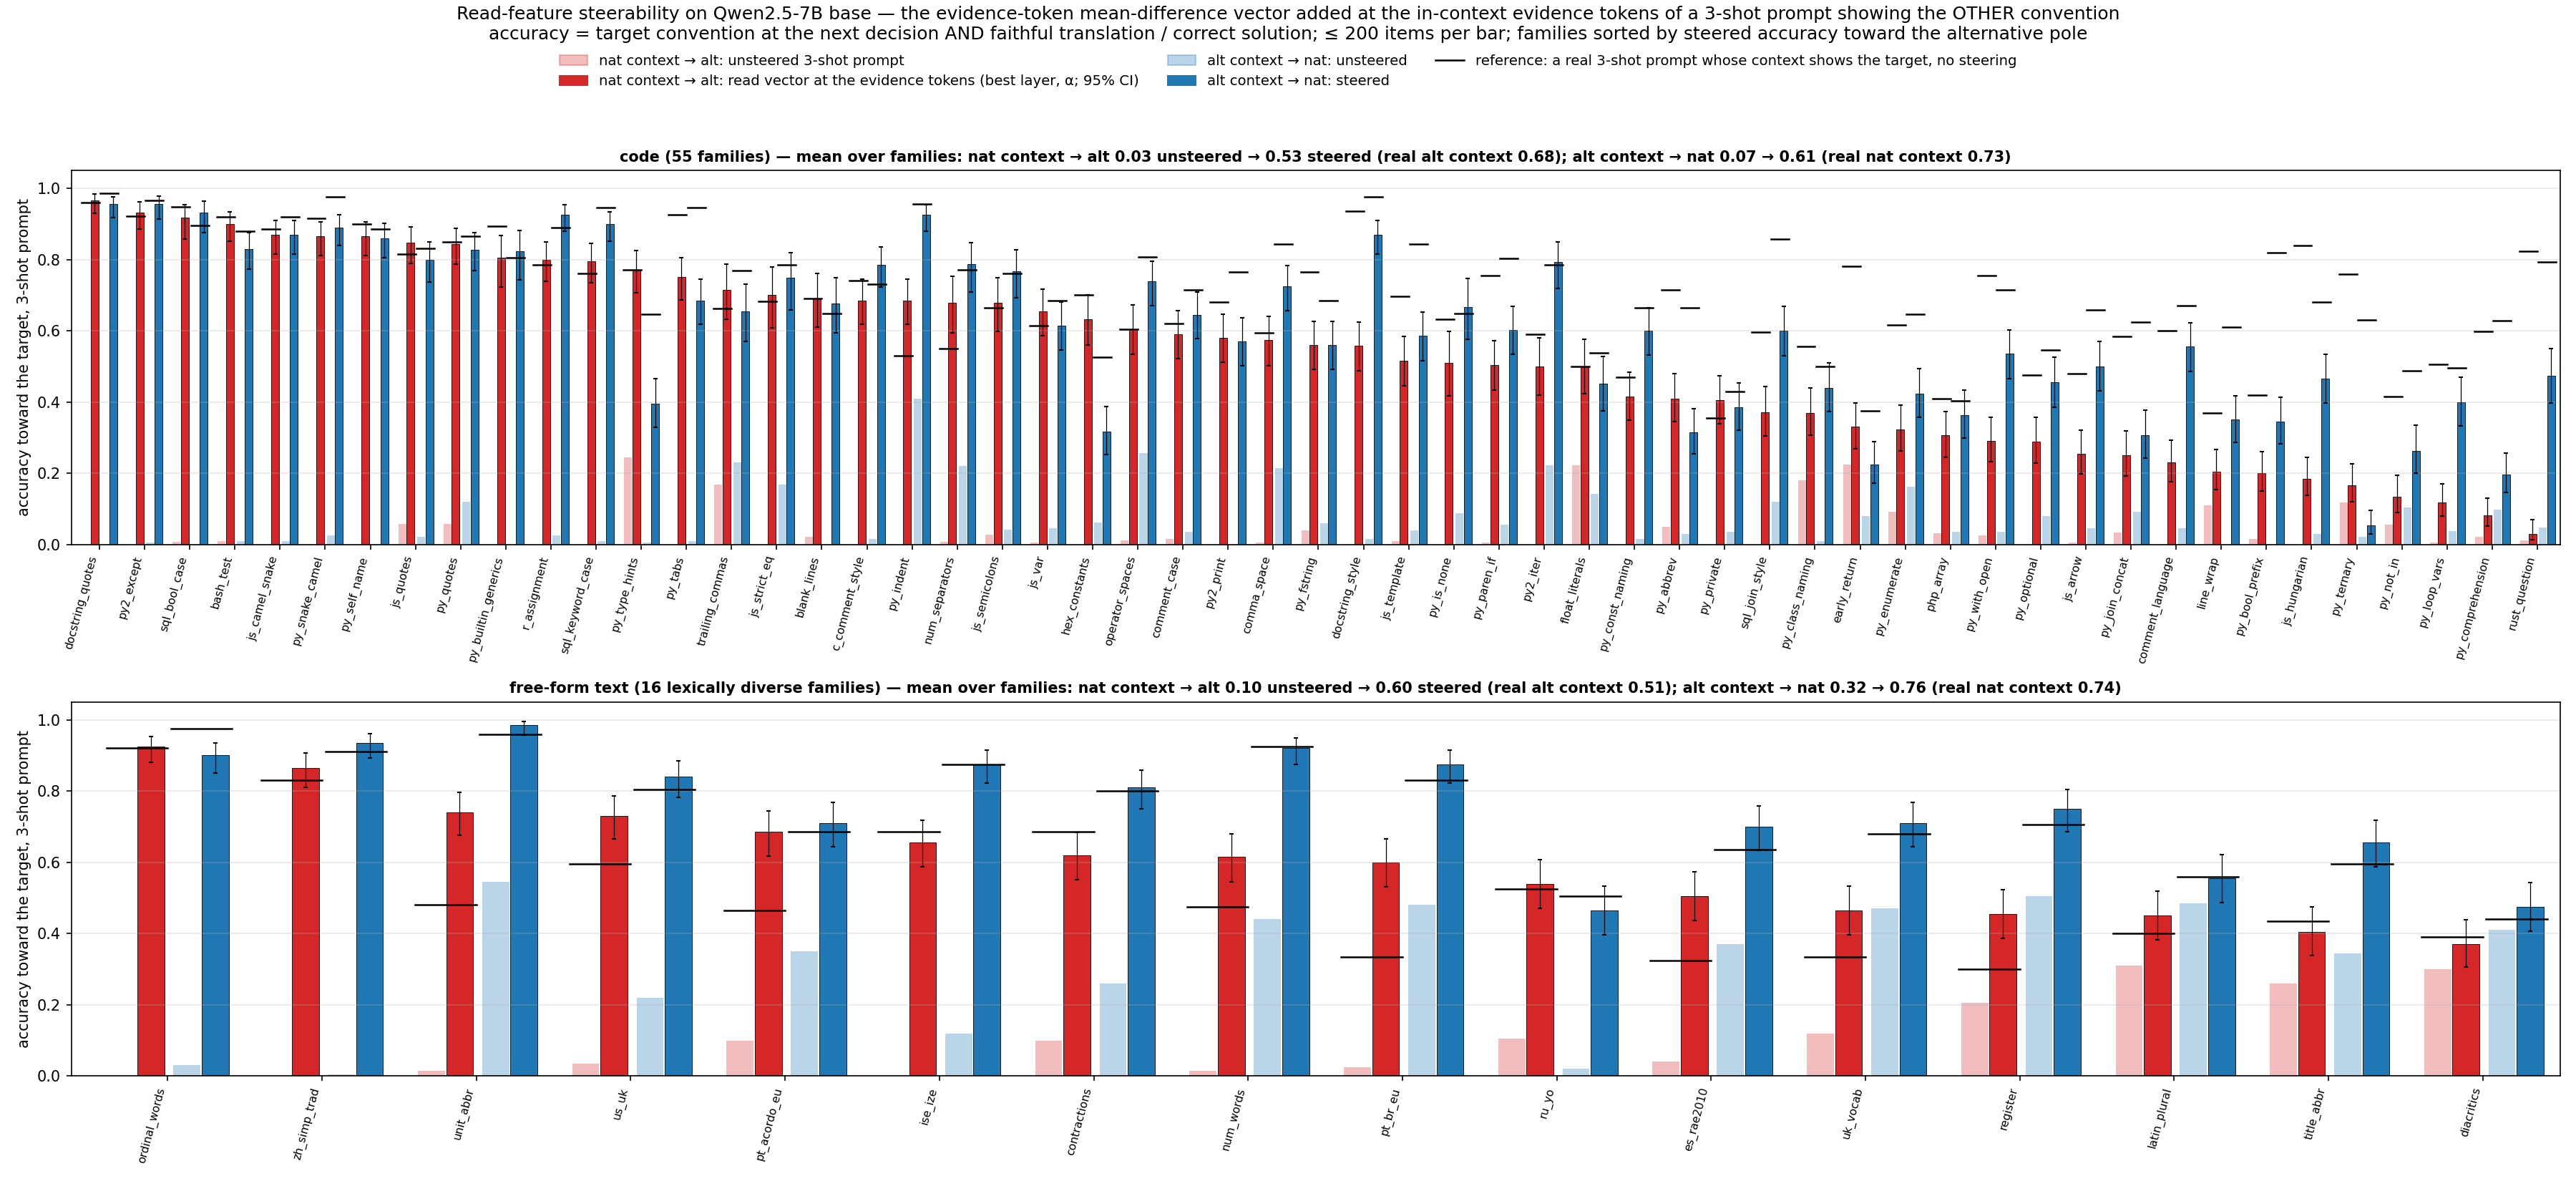

Source data for this figure (header and first rows):
family, direction, context, target, k_ctx, layer, alpha, n, accuracy, ci_lo, ci_hi, style_only, context_style, unscorable, judge_ok, unsteered_accuracy, unsteered_ci_lo, unsteered_ci_hi, unsteered_judge_ok, cf_accuracy, reference, reach, pass_50, sig_vs_unsteered
py_snake_camel, alt2nat, alt, nat, 3, 3, 2.0, 200, 0.89, 0.839, 0.926, 0.94, 0.045, 0.015, 0.945, 0.025, 0.011, 0.057, 0.91, , 0.975, 0.913, True, True
py_snake_camel, nat2alt, nat, alt, 3, 4, 1.0, 200, 0.865, 0.811, 0.906, 0.94, 0.06, 0.0, 0.925, 0.0, 0.0, 0.019, 0.96, , 0.915, 0.945, True, True
js_camel_snake, alt2nat, alt, nat, 3, 2, 1.0, 200, 0.87, 0.816, 0.91, 0.985, 0.005, 0.01, 0.885, 0.01, 0.003, 0.036, 0.91, , 0.92, 0.946, True, True
js_camel_snake, nat2alt, nat, alt, 3, 2, 2.0, 200, 0.87, 0.816, 0.91, 0.945, 0.045, 0.01, 0.91, 0.0, 0.0, 0.019, 0.94, , 0.885, 0.983, True, True
py_const_naming, alt2nat, alt, nat, 3, 4, 2.0, 200, 0.6, 0.531, 0.665, 0.735, 0.005, 0.26, 0.755, 0.015, 0.005, 0.043, 0.74, , 0.665, 0.902, True, True
py_const_naming, nat2alt, nat, alt, 3, 11, 4.0, 200, 0.415, 0.349, 0.484, 0.605, 0.02, 0.375, 0.67, 0.0, 0.0, 0.019, 0.83, , 0.47, 0.883, True, True
py_class_naming, alt2nat, alt, nat, 3, 7, 1.0, 200, 0.44, 0.373, 0.509, 0.47, 0.18, 0.35, 0.91, 0.01, 0.003, 0.036, 0.9, , 0.5, 0.88, True, True
py_class_naming, nat2alt, nat, alt, 3, 12, 1.0, 200, 0.37, 0.306, 0.439, 0.555, 0.065, 0.38, 0.745, 0.18, 0.133, 0.239, 0.935, , 0.555, 0.667, True, True
py_private, alt2nat, alt, nat, 3, 0, 1.0, 200, 0.385, 0.32, 0.454, 0.395, 0.005, 0.6, 0.91, 0.035, 0.017, 0.07, 0.995, , 0.43, 0.895, True, True
py_private, nat2alt, nat, alt, 3, 1, 4.0, 200, 0.405, 0.339, 0.474, 0.46, 0.005, 0.535, 0.91, 0.0, 0.0, 0.019, 0.97, , 0.355, 1.141, True, True
py_bool_prefix, alt2nat, alt, nat, 3, 8, 4.0, 200, 0.345, 0.283, 0.413, 0.675, 0.055, 0.27, 0.555, 0.0, 0.0, 0.019, 0.855, , 0.82, 0.421, False, True
py_bool_prefix, nat2alt, nat, alt, 3, 5, 4.0, 200, 0.2, 0.15, 0.261, 0.315, 0.03, 0.655, 0.54, 0.015, 0.005, 0.043, 0.915, , 0.42, 0.476, False, True
py_loop_vars, alt2nat, alt, nat, 3, 6, 2.0, 188, 0.399, 0.332, 0.47, 0.527, 0.005, 0.468, 0.723, 0.037, 0.018, 0.075, 0.851, , 0.495, 0.806, True, True
py_loop_vars, nat2alt, nat, alt, 3, 22, 4.0, 188, 0.117, 0.079, 0.171, 0.314, 0.059, 0.628, 0.436, 0.005, 0.001, 0.03, 0.862, , 0.505, 0.232, False, True
js_hungarian, alt2nat, alt, nat, 3, 16, 4.0, 200, 0.465, 0.397, 0.534, 0.665, 0.025, 0.31, 0.665, 0.03, 0.014, 0.064, 0.95, , 0.68, 0.684, True, True
js_hungarian, nat2alt, nat, alt, 3, 5, 4.0, 200, 0.185, 0.137, 0.245, 0.4, 0.28, 0.32, 0.485, 0.0, 0.0, 0.019, 0.925, , 0.84, 0.22, False, True
py_abbrev, alt2nat, alt, nat, 3, 7, 4.0, 200, 0.315, 0.255, 0.382, 0.595, 0.08, 0.325, 0.525, 0.03, 0.014, 0.064, 0.955, , 0.665, 0.474, False, True
py_abbrev, nat2alt, nat, alt, 3, 1, 2.0, 200, 0.41, 0.344, 0.479, 0.61, 0.16, 0.23, 0.69, 0.05, 0.027, 0.09, 0.92, , 0.715, 0.573, True, True
py_quotes, alt2nat, alt, nat, 3, 8, 2.0, 192, 0.828, 0.768, 0.875, 0.901, 0.078, 0.021, 0.911, 0.12, 0.081, 0.173, 0.932, , 0.865, 0.957, True, True
py_quotes, nat2alt, nat, alt, 3, 0, 2.0, 192, 0.844, 0.786, 0.888, 0.885, 0.099, 0.016, 0.948, 0.057, 0.032, 0.1, 0.932, , 0.849, 0.994, True, True
js_quotes, alt2nat, alt, nat, 3, 6, 2.0, 189, 0.799, 0.736, 0.85, 0.899, 0.016, 0.085, 0.889, 0.021, 0.008, 0.053, 0.915, , 0.831, 0.961, True, True
js_quotes, nat2alt, nat, alt, 3, 0, 1.0, 189, 0.847, 0.788, 0.891, 0.894, 0.032, 0.074, 0.947, 0.058, 0.033, 0.101, 0.968, , 0.815, 1.039, True, True
py_fstring, alt2nat, alt, nat, 3, 7, 4.0, 200, 0.56, 0.491, 0.627, 0.64, 0.15, 0.21, 0.87, 0.06, 0.035, 0.102, 0.955, , 0.685, 0.818, True, True
py_fstring, nat2alt, nat, alt, 3, 6, 4.0, 200, 0.56, 0.491, 0.627, 0.635, 0.11, 0.255, 0.89, 0.04, 0.02, 0.077, 0.935, , 0.765, 0.732, True, True
js_template, alt2nat, alt, nat, 3, 6, 4.0, 198, 0.586, 0.516, 0.652, 0.854, 0.02, 0.126, 0.707, 0.04, 0.021, 0.078, 0.955, , 0.843, 0.695, True, True
js_template, nat2alt, nat, alt, 3, 2, 4.0, 198, 0.515, 0.446, 0.584, 0.631, 0.025, 0.343, 0.788, 0.01, 0.003, 0.036, 0.939, , 0.697, 0.739, True, True
num_separators, alt2nat, alt, nat, 3, 0, 0.5, 131, 0.786, 0.708, 0.848, 0.87, 0.008, 0.122, 0.901, 0.221, 0.159, 0.3, 0.939, , 0.771, 1.019, True, True
num_separators, nat2alt, nat, alt, 3, 22, 4.0, 131, 0.679, 0.595, 0.753, 0.832, 0.023, 0.145, 0.809, 0.008, 0.001, 0.042, 0.908, , 0.55, 1.235, True, True
hex_constants, alt2nat, alt, nat, 3, 15, 2.0, 177, 0.316, 0.252, 0.388, 0.35, 0.034, 0.616, 0.859, 0.062, 0.035, 0.108, 0.927, , 0.525, 0.602, True, True
hex_constants, nat2alt, nat, alt, 3, 7, 4.0, 177, 0.633, 0.56, 0.7, 0.718, 0.102, 0.181, 0.881, 0.0, 0.0, 0.021, 0.904, , 0.701, 0.903, True, True
float_literals, alt2nat, alt, nat, 3, 3, 4.0, 162, 0.451, 0.376, 0.527, 0.506, 0.099, 0.395, 0.864, 0.142, 0.097, 0.204, 0.833, , 0.537, 0.84, True, True
float_literals, nat2alt, nat, alt, 3, 17, 2.0, 162, 0.5, 0.424, 0.576, 0.556, 0.179, 0.265, 0.877, 0.222, 0.165, 0.292, 0.889, , 0.5, 1.0, True, True
sql_bool_case, alt2nat, alt, nat, 3, 0, 1.0, 133, 0.932, 0.876, 0.964, 0.932, 0.015, 0.053, 1.0, 0.0, -0.0, 0.028, 1.0, , 0.895, 1.041, True, True
sql_bool_case, nat2alt, nat, alt, 3, 10, 1.0, 133, 0.917, 0.858, 0.953, 0.925, 0.038, 0.038, 0.992, 0.008, 0.001, 0.041, 0.977, , 0.947, 0.968, True, True
py2_print, alt2nat, alt, nat, 3, 8, 4.0, 200, 0.57, 0.501, 0.637, 0.6, 0.03, 0.37, 0.88, 0.0, 0.0, 0.019, 0.935, , 0.765, 0.745, True, True
py2_print, nat2alt, nat, alt, 3, 8, 4.0, 200, 0.58, 0.511, 0.646, 0.69, 0.01, 0.3, 0.84, 0.0, 0.0, 0.019, 0.97, , 0.68, 0.853, True, True
py2_iter, alt2nat, alt, nat, 3, 14, 2.0, 144, 0.792, 0.718, 0.85, 0.854, 0.021, 0.125, 0.91, 0.222, 0.162, 0.297, 0.854, , 0.785, 1.009, True, True
py2_iter, nat2alt, nat, alt, 3, 8, 4.0, 144, 0.5, 0.419, 0.581, 0.597, 0.229, 0.174, 0.812, 0.0, 0.0, 0.026, 0.896, , 0.59, 0.847, True, True
py2_except, alt2nat, alt, nat, 3, 4, 1.0, 177, 0.955, 0.913, 0.977, 0.966, 0.0, 0.034, 0.989, 0.006, 0.001, 0.031, 0.994, , 0.966, 0.989, True, True
py2_except, nat2alt, nat, alt, 3, 2, 1.0, 177, 0.932, 0.885, 0.961, 0.938, 0.023, 0.04, 0.989, 0.0, 0.0, 0.021, 1.0, , 0.921, 1.012, True, True
js_var, alt2nat, alt, nat, 3, 10, 2.0, 200, 0.615, 0.546, 0.68, 0.69, 0.0, 0.31, 0.89, 0.045, 0.024, 0.083, 0.885, , 0.685, 0.898, True, True
js_var, nat2alt, nat, alt, 3, 1, 4.0, 200, 0.655, 0.587, 0.717, 0.745, 0.005, 0.25, 0.875, 0.005, 0.001, 0.028, 0.935, , 0.615, 1.065, True, True
js_arrow, alt2nat, alt, nat, 3, 5, 4.0, 196, 0.5, 0.431, 0.569, 0.791, 0.0, 0.209, 0.689, 0.046, 0.024, 0.085, 0.857, , 0.658, 0.76, True, True
js_arrow, nat2alt, nat, alt, 3, 7, 4.0, 196, 0.255, 0.199, 0.32, 0.367, 0.204, 0.429, 0.653, 0.005, 0.001, 0.028, 0.842, , 0.48, 0.531, True, True
js_semicolons, alt2nat, alt, nat, 3, 0, 1.0, 146, 0.767, 0.692, 0.828, 0.829, 0.027, 0.144, 0.911, 0.041, 0.019, 0.087, 0.89, , 0.76, 1.009, True, True
js_semicolons, nat2alt, nat, alt, 3, 5, 4.0, 146, 0.678, 0.599, 0.748, 0.712, 0.0, 0.288, 0.897, 0.027, 0.011, 0.068, 0.938, , 0.664, 1.021, True, True
js_strict_eq, alt2nat, alt, nat, 3, 4, 1.0, 107, 0.748, 0.658, 0.82, 0.86, 0.0, 0.14, 0.86, 0.168, 0.109, 0.25, 0.888, , 0.785, 0.953, True, True
js_strict_eq, nat2alt, nat, alt, 3, 23, 4.0, 107, 0.701, 0.608, 0.779, 0.85, 0.037, 0.112, 0.841, 0.0, 0.0, 0.035, 0.879, , 0.682, 1.028, True, True
trailing_commas, alt2nat, alt, nat, 3, 4, 4.0, 130, 0.654, 0.569, 0.73, 0.692, 0.231, 0.077, 0.885, 0.231, 0.167, 0.31, 0.9, , 0.769, 0.85, True, True
trailing_commas, nat2alt, nat, alt, 3, 2, 4.0, 130, 0.715, 0.633, 0.786, 0.715, 0.146, 0.138, 0.946, 0.169, 0.114, 0.243, 0.946, , 0.662, 1.08, True, True
py_paren_if, alt2nat, alt, nat, 3, 2, 2.0, 199, 0.603, 0.534, 0.668, 0.819, 0.02, 0.161, 0.729, 0.055, 0.031, 0.096, 0.935, , 0.804, 0.75, True, True
py_paren_if, nat2alt, nat, alt, 3, 17, 4.0, 199, 0.503, 0.434, 0.571, 0.623, 0.201, 0.176, 0.749, 0.005, 0.001, 0.028, 0.894, , 0.754, 0.667, True, True
py_type_hints, alt2nat, alt, nat, 3, 4, 2.0, 192, 0.396, 0.329, 0.466, 0.417, 0.417, 0.167, 0.943, 0.005, 0.001, 0.029, 0.974, , 0.646, 0.613, True, True
py_type_hints, nat2alt, nat, alt, 3, 12, 2.0, 192, 0.771, 0.706, 0.825, 0.781, 0.005, 0.214, 0.984, 0.245, 0.189, 0.31, 0.969, , 0.771, 1.0, True, True
py_optional, alt2nat, alt, nat, 3, 17, 4.0, 191, 0.455, 0.386, 0.526, 0.497, 0.016, 0.487, 0.932, 0.079, 0.048, 0.126, 0.969, , 0.545, 0.835, True, True
py_optional, nat2alt, nat, alt, 3, 5, 4.0, 191, 0.288, 0.228, 0.356, 0.304, 0.11, 0.586, 0.942, 0.0, 0.0, 0.02, 0.921, , 0.476, 0.605, True, True
py_builtin_generics, alt2nat, alt, nat, 3, 0, 2.0, 113, 0.823, 0.742, 0.882, 0.903, 0.009, 0.088, 0.903, 0.0, 0.0, 0.033, 0.938, , 0.805, 1.022, True, True
py_builtin_generics, nat2alt, nat, alt, 3, 5, 1.0, 113, 0.805, 0.723, 0.868, 0.841, 0.062, 0.097, 0.947, 0.0, 0.0, 0.033, 0.929, , 0.894, 0.9, True, True
py_comprehension, alt2nat, alt, nat, 3, 18, 4.0, 194, 0.196, 0.146, 0.257, 0.232, 0.588, 0.18, 0.768, 0.098, 0.064, 0.148, 0.881, , 0.629, 0.312, False, True
py_comprehension, nat2alt, nat, alt, 3, 1, 4.0, 194, 0.082, 0.051, 0.13, 0.309, 0.242, 0.448, 0.479, 0.021, 0.008, 0.052, 0.897, , 0.598, 0.137, False, True
... 82 more rows
